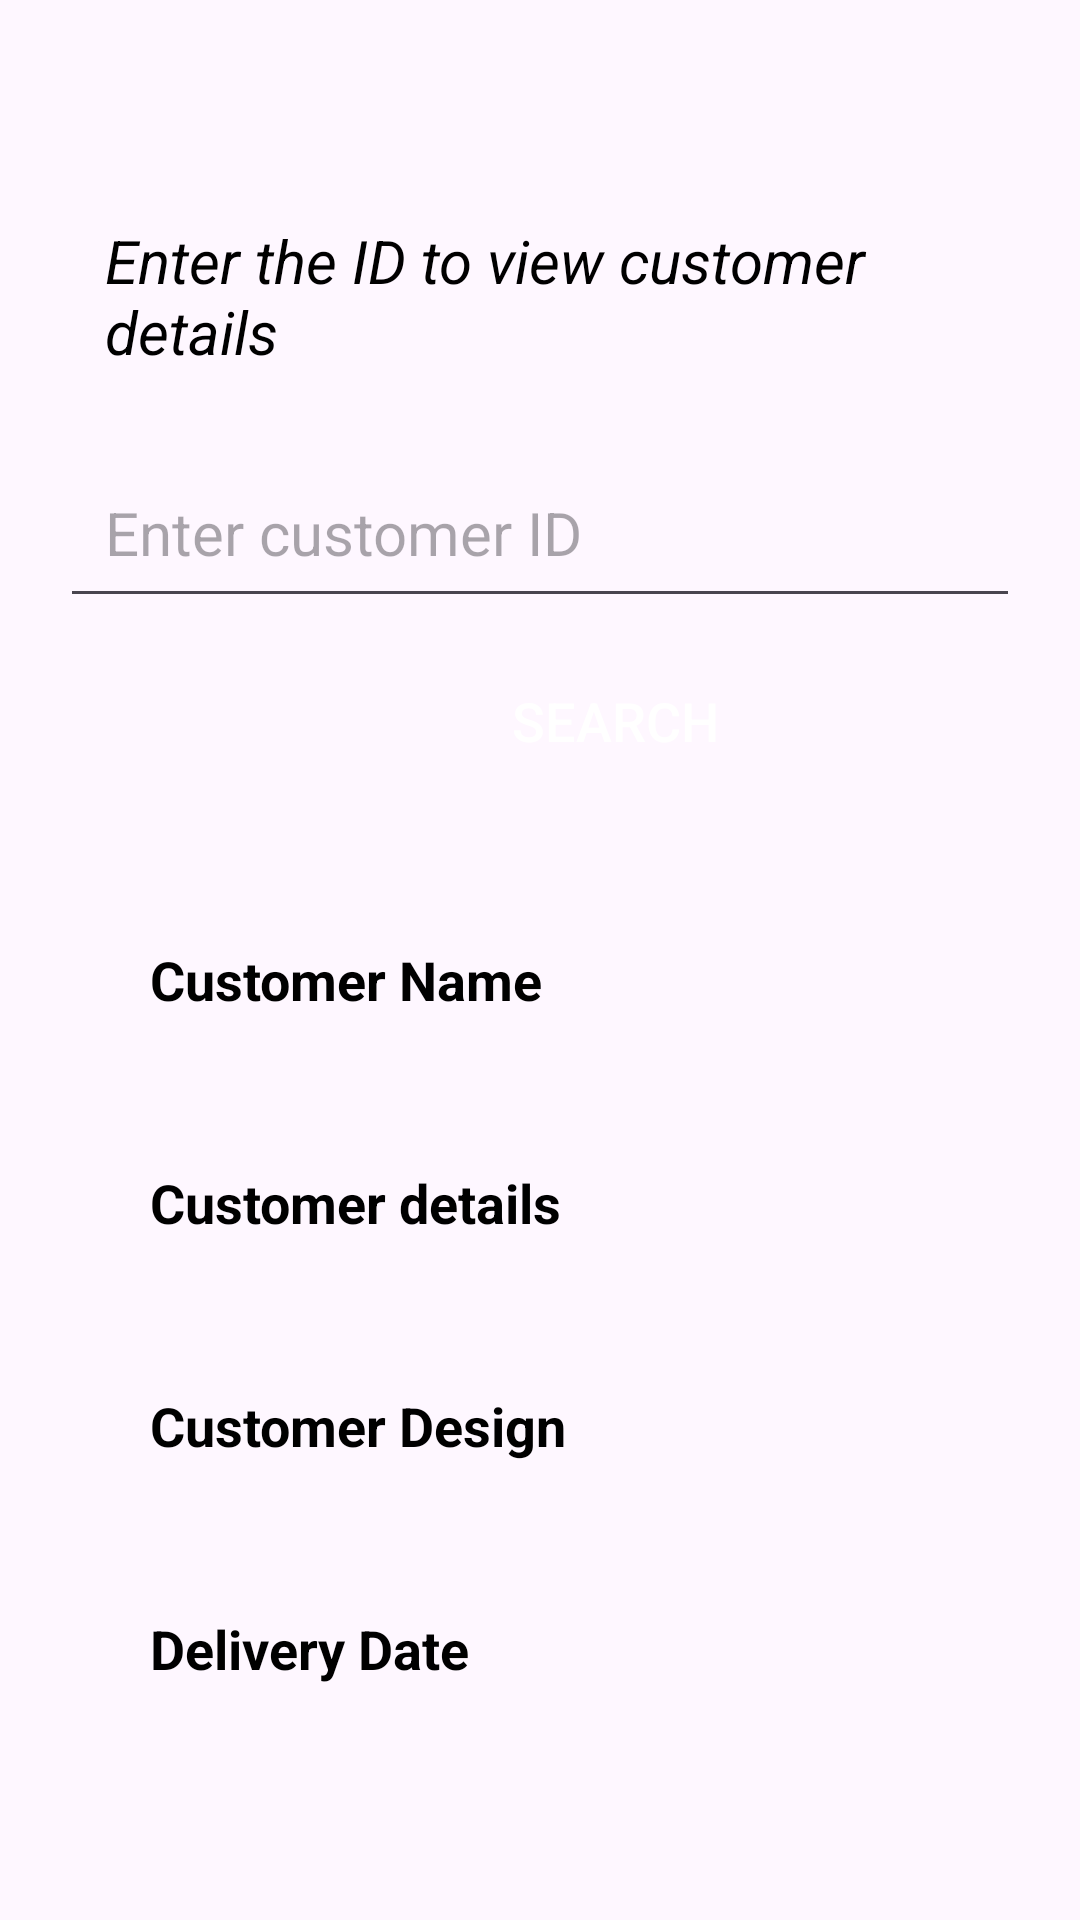

The Android layout XML behind this screen, and the referenced resources:
<!-- AndroidManifest.xml: application theme Theme.MyLoginApp -->
<!-- res/layout/activity_read.xml -->
<?xml version="1.0" encoding="utf-8"?>
<LinearLayout xmlns:android="http://schemas.android.com/apk/res/android"
    xmlns:app="http://schemas.android.com/apk/res-auto"
    xmlns:tools="http://schemas.android.com/tools"
    android:id="@+id/main"
    android:layout_width="match_parent"
    android:layout_height="match_parent"
    android:orientation="vertical"
    android:gravity="center_vertical"
    tools:context=".ReadActivity">

    <TextView
        android:layout_width="match_parent"
        android:layout_height="wrap_content"
        android:text="Enter the ID to view customer details"
        android:layout_marginTop="10dp"
        android:layout_marginEnd="20dp"
        android:layout_marginStart="20dp"
        android:padding="15dp"
        android:textSize="20sp"
        android:textStyle="italic"
        android:textColor="@color/black"
        app:layout_constraintStart_toStartOf="parent"
        app:layout_constraintEnd_toEndOf="parent"
        app:layout_constraintTop_toTopOf="parent"/>

    <EditText
        android:layout_width="match_parent"
        android:layout_height="wrap_content"
        android:id="@+id/searchCustomerID"
        android:layout_marginTop="10dp"
        android:layout_marginEnd="20dp"
        android:layout_marginStart="20dp"
        android:padding="15dp"
        android:hint="Enter customer ID"
        android:textSize="20sp"
        android:textColor="@color/black"
        app:layout_constraintStart_toStartOf="parent"
        app:layout_constraintEnd_toEndOf="parent"
        app:layout_constraintTop_toTopOf="parent"/>

    <Button
        android:id="@+id/searchButton"
        android:layout_width="370dp"
        android:layout_height="wrap_content"
        android:layout_marginStart="20dp"
        android:layout_marginTop="10dp"
        android:layout_marginEnd="20dp"
        android:background="@drawable/blue_border"
        android:padding="12dp"
        android:text="Search"
        android:textAlignment="center"
        android:textColor="@color/white"
        android:textSize="18sp"
        app:layout_constraintEnd_toEndOf="@+id/searchCustomerID"/>

    <LinearLayout
        android:layout_width="match_parent"
        android:layout_height="wrap_content"
        android:orientation="vertical"
        android:padding="10dp"
        android:layout_marginTop="10dp"
        android:layout_marginEnd="20dp"
        android:layout_marginStart="20dp"
        app:layout_constraintStart_toStartOf="parent"
        app:layout_constraintEnd_toEndOf="parent"
        app:layout_constraintTop_toBottomOf="@+id/searchButton">

        <LinearLayout
            android:layout_width="match_parent"
            android:layout_height="wrap_content"
            android:orientation="vertical">

            <LinearLayout
                android:layout_width="match_parent"
                android:layout_height="match_parent"
                android:padding="10dp"
                android:orientation="horizontal"
                android:layout_marginTop="20dp"
                android:layout_marginEnd="10dp"
                android:layout_marginStart="10dp"
                android:layout_marginBottom="10dp">

                <TextView
                    android:layout_width="wrap_content"
                    android:layout_height="wrap_content"
                    android:id="@+id/customerName"
                    android:layout_weight="1"
                    android:text="Customer Name"
                    android:textStyle="bold"
                    android:textColor="@color/black"
                    android:textSize="18sp"/>
                <TextView
                    android:layout_width="wrap_content"
                    android:layout_height="wrap_content"
                    android:id="@+id/readCustomerName"
                    android:layout_weight="1"
                    android:text=""
                    android:textStyle="italic"
                    android:textAlignment="viewEnd"
                    android:textColor="@color/black"
                    android:textSize="18sp"/>
            </LinearLayout>

            <LinearLayout
                android:layout_width="match_parent"
                android:layout_height="match_parent"
                android:padding="10dp"
                android:orientation="horizontal"
                android:layout_marginTop="20dp"
                android:layout_marginEnd="10dp"
                android:layout_marginStart="10dp"
                android:layout_marginBottom="10dp">

                <TextView
                    android:layout_width="wrap_content"
                    android:layout_height="wrap_content"
                    android:id="@+id/customerMeasurement"
                    android:layout_weight="1"
                    android:text="Customer details"
                    android:textStyle="bold"
                    android:textColor="@color/black"
                    android:textSize="18sp"/>
                <TextView
                    android:layout_width="wrap_content"
                    android:layout_height="wrap_content"
                    android:id="@+id/readCustomerMeasurement"
                    android:layout_weight="1"
                    android:text=""
                    android:textStyle="italic"
                    android:textAlignment="viewEnd"
                    android:textColor="@color/black"
                    android:textSize="18sp"/>

            </LinearLayout>

            <LinearLayout
                android:layout_width="match_parent"
                android:layout_height="match_parent"
                android:padding="10dp"
                android:orientation="horizontal"
                android:layout_marginTop="20dp"
                android:layout_marginEnd="10dp"
                android:layout_marginStart="10dp"
                android:layout_marginBottom="10dp">

                <TextView
                    android:layout_width="wrap_content"
                    android:layout_height="wrap_content"
                    android:id="@+id/customerDesign"
                    android:layout_weight="1"
                    android:text="Customer Design"
                    android:textStyle="bold"
                    android:textColor="@color/black"
                    android:textSize="18sp"/>
                <TextView
                    android:layout_width="wrap_content"
                    android:layout_height="wrap_content"
                    android:id="@+id/readCustomerDesign"
                    android:layout_weight="1"
                    android:text=""
                    android:textStyle="italic"
                    android:textAlignment="viewEnd"
                    android:textColor="@color/black"
                    android:textSize="18sp"/>
            </LinearLayout>

            <LinearLayout
                android:layout_width="match_parent"
                android:layout_height="match_parent"
                android:padding="10dp"
                android:orientation="horizontal"
                android:layout_marginTop="20dp"
                android:layout_marginEnd="10dp"
                android:layout_marginStart="10dp"
                android:layout_marginBottom="10dp">

                <TextView
                    android:layout_width="wrap_content"
                    android:layout_height="wrap_content"
                    android:id="@+id/deliveryDate"
                    android:layout_weight="1"
                    android:text="Delivery Date"
                    android:textStyle="bold"
                    android:textColor="@color/black"
                    android:textSize="18sp"/>
                <TextView
                    android:layout_width="wrap_content"
                    android:layout_height="wrap_content"
                    android:id="@+id/readDeliveryDate"
                    android:layout_weight="1"
                    android:text=""
                    android:textStyle="italic"
                    android:textAlignment="viewEnd"
                    android:textColor="@color/black"
                    android:textSize="18sp"/>
            </LinearLayout>

        </LinearLayout>
    </LinearLayout>
</LinearLayout>
<!-- resources referenced by this layout -->
<resources>
  <color name="black">#FF000000</color>
  <color name="white">#FFFFFFFF</color>
  <style name="Theme.MyLoginApp" parent="Base.Theme.MyLoginApp" />
  <style name="Base.Theme.MyLoginApp" parent="Theme.Material3.DayNight.NoActionBar">
          
          <item name="colorPrimary">@color/blue</item>
          <item name="colorPrimaryVariant">@color/blue</item>
          <item name="android:statusBarColor">@color/blue</item>
      </style>
  <color name="blue">#50D0C3</color>
</resources>
